The GitHub repository FootOfTheFoot/garlic-grape-classifier contains a labelled image folder "Project_dataset_updated_split_OT" with 4 categories: garlic bulb, garlic clove, green grape, other grape. Examples follow, each with its label.

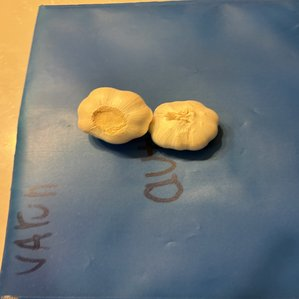
Label: garlic bulb

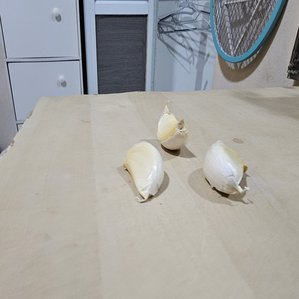
Label: garlic clove

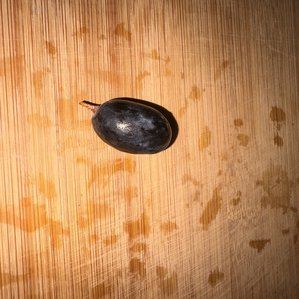
Label: other grape

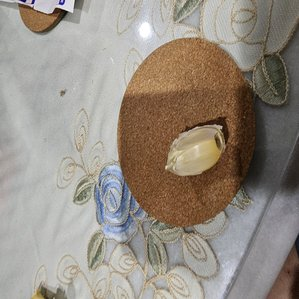
Label: garlic clove

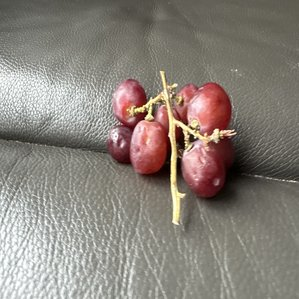
Label: other grape

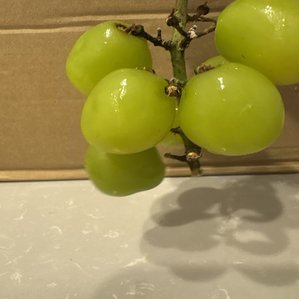
Label: green grape
